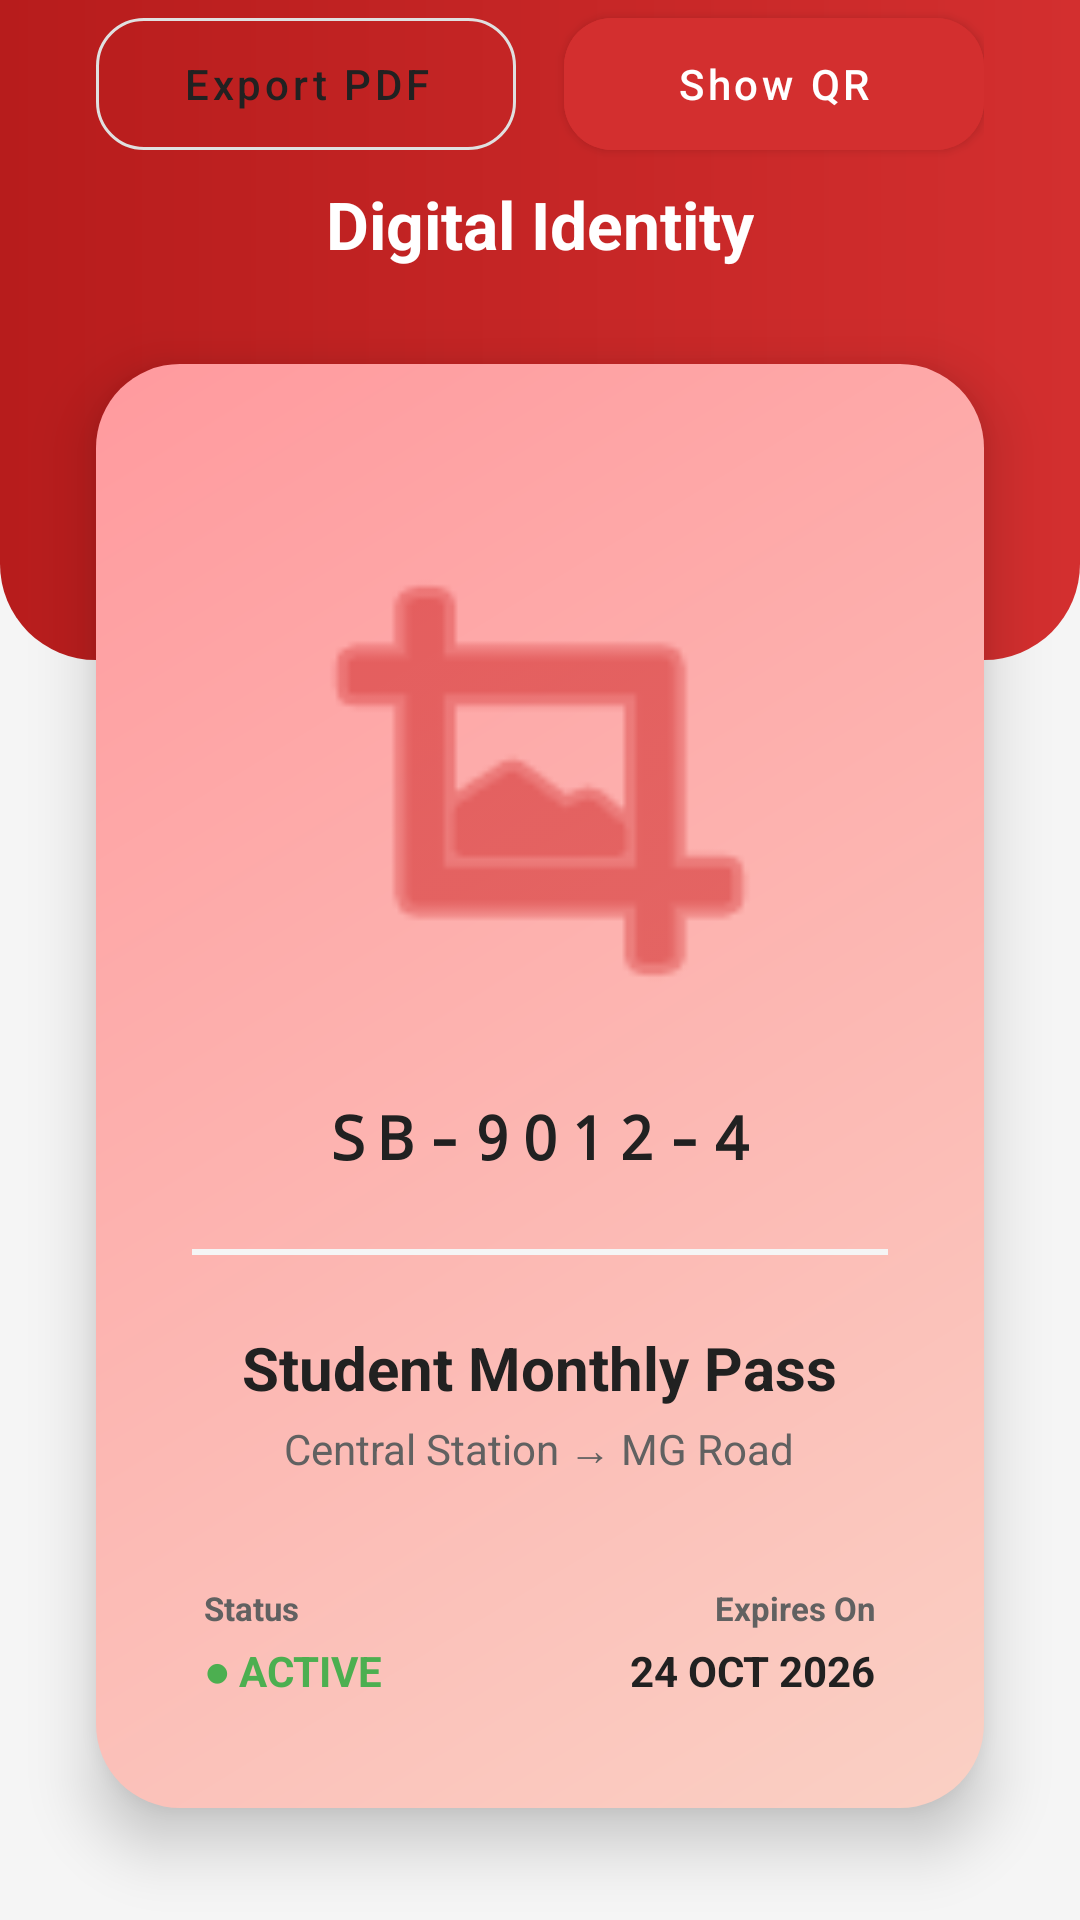

Here is an Android app screen rendered from its layout file. Give the layout XML and the strings, colors and styles it references.
<!-- AndroidManifest.xml: application theme Theme.SmartBus -->
<!-- res/layout/fragment_pass_details.xml -->
<?xml version="1.0" encoding="utf-8"?>
<androidx.constraintlayout.widget.ConstraintLayout xmlns:android="http://schemas.android.com/apk/res/android"
    xmlns:app="http://schemas.android.com/apk/res-auto"
    android:layout_width="match_parent"
    android:layout_height="match_parent"
    android:background="@color/background_off_white">

    <View
        android:id="@+id/details_header"
        android:layout_width="match_parent"
        android:layout_height="220dp"
        android:background="@drawable/bg_home_header"
        app:layout_constraintTop_toTopOf="parent" />

    <com.google.android.material.appbar.MaterialToolbar
        android:id="@+id/toolbar_details"
        android:layout_width="match_parent"
        android:layout_height="?attr/actionBarSize"
        android:layout_marginTop="24dp"
        app:navigationIcon="@drawable/ic_back"
        app:navigationIconTint="@color/accent_white"
        app:layout_constraintTop_toTopOf="parent" />

    <TextView
        android:id="@+id/tv_title_details"
        android:layout_width="wrap_content"
        android:layout_height="wrap_content"
        android:layout_marginTop="60dp"
        android:text="Digital Identity"
        android:textColor="@color/accent_white"
        android:textSize="22sp"
        android:textStyle="bold"
        app:layout_constraintEnd_toEndOf="parent"
        app:layout_constraintStart_toStartOf="parent"
        app:layout_constraintTop_toTopOf="parent" />

    <com.google.android.material.card.MaterialCardView
        android:layout_width="match_parent"
        android:layout_height="wrap_content"
        android:layout_marginHorizontal="32dp"
        android:layout_marginTop="32dp"
        app:cardCornerRadius="28dp"
        app:cardElevation="12dp"
        app:cardBackgroundColor="@android:color/transparent"
        app:layout_constraintTop_toBottomOf="@+id/tv_title_details">

        <LinearLayout
            android:layout_width="match_parent"
            android:layout_height="wrap_content"
            android:background="@drawable/bg_pass_premium"
            android:gravity="center_horizontal"
            android:orientation="vertical"
            android:padding="32dp">

            <ImageView
                android:id="@+id/iv_qr_code"
                android:layout_width="180dp"
                android:layout_height="180dp"
                android:layout_marginTop="16dp"
                android:src="@android:drawable/ic_menu_crop"
                app:tint="@color/primary_red" />

            <TextView
                android:id="@+id/tv_detail_id"
                android:layout_width="wrap_content"
                android:layout_height="wrap_content"
                android:layout_marginTop="16dp"
                android:fontFamily="monospace"
                android:letterSpacing="0.2"
                android:text="SB-9012-4"
                android:textColor="@color/text_primary"
                android:textSize="20sp"
                android:textStyle="bold" />

            <View
                android:layout_width="match_parent"
                android:layout_height="2dp"
                android:layout_marginVertical="24dp"
                android:background="#F5F5F5" />

            <TextView
                android:id="@+id/tv_detail_pass_name"
                android:layout_width="wrap_content"
                android:layout_height="wrap_content"
                android:text="Student Monthly Pass"
                android:textColor="@color/text_primary"
                android:textSize="20sp"
                android:textStyle="bold" />

            <TextView
                android:id="@+id/tv_detail_route"
                android:layout_width="wrap_content"
                android:layout_height="wrap_content"
                android:layout_marginTop="4dp"
                android:text="Central Station → MG Road"
                android:textColor="@color/text_secondary"
                android:textSize="14sp" />

            <GridLayout
                android:layout_width="match_parent"
                android:layout_height="wrap_content"
                android:layout_marginTop="32dp"
                android:columnCount="2"
                android:useDefaultMargins="true">

                <LinearLayout
                    android:layout_width="0dp"
                    android:layout_height="wrap_content"
                    android:layout_columnWeight="1"
                    android:orientation="vertical">

                    <TextView
                        android:layout_width="wrap_content"
                        android:layout_height="wrap_content"
                        android:text="Status"
                        android:textColor="@color/text_secondary"
                        android:textSize="11sp"
                        android:textStyle="bold" />

                    <TextView
                        android:layout_width="wrap_content"
                        android:layout_height="wrap_content"
                        android:layout_marginTop="4dp"
                        android:text="● ACTIVE"
                        android:textColor="@color/status_green"
                        android:textSize="14sp"
                        android:textStyle="bold" />
                </LinearLayout>

                <LinearLayout
                    android:layout_width="0dp"
                    android:layout_height="wrap_content"
                    android:layout_columnWeight="1"
                    android:gravity="end"
                    android:orientation="vertical">

                    <TextView
                        android:layout_width="wrap_content"
                        android:layout_height="wrap_content"
                        android:text="Expires On"
                        android:textColor="@color/text_secondary"
                        android:textSize="11sp"
                        android:textStyle="bold" />

                    <TextView
                        android:id="@+id/tv_detail_expiry"
                        android:layout_width="wrap_content"
                        android:layout_height="wrap_content"
                        android:layout_marginTop="4dp"
                        android:text="24 OCT 2026"
                        android:textColor="@color/text_primary"
                        android:textSize="14sp"
                        android:textStyle="bold" />
                </LinearLayout>
            </GridLayout>

        </LinearLayout>
    </com.google.android.material.card.MaterialCardView>

    <LinearLayout
        android:layout_width="match_parent"
        android:layout_height="wrap_content"
        android:layout_marginHorizontal="32dp"
        android:layout_marginTop="24dp"
        android:orientation="horizontal"
        app:layout_constraintTop_toBottomOf="@android:id/content">

        <com.google.android.material.button.MaterialButton
            style="@style/Widget.MaterialComponents.Button.OutlinedButton"
            android:layout_width="0dp"
            android:layout_height="56dp"
            android:layout_marginEnd="8dp"
            android:layout_weight="1"
            android:text="Export PDF"
            android:textAllCaps="false"
            android:textColor="@color/text_primary"
            app:cornerRadius="16dp"
            app:strokeColor="#E0E0E0" />

        <com.google.android.material.button.MaterialButton
            android:layout_width="0dp"
            android:layout_height="56dp"
            android:layout_marginStart="8dp"
            android:layout_weight="1"
            android:backgroundTint="@color/primary_red"
            android:text="Show QR"
            android:textAllCaps="false"
            app:cornerRadius="16dp" />
    </LinearLayout>

</androidx.constraintlayout.widget.ConstraintLayout>
<!-- resources referenced by this layout -->
<resources>
  <color name="accent_white">#FFFFFF</color>
  <color name="background_off_white">#F5F5F5</color>
  <color name="primary_red">#D32F2F</color>
  <color name="status_green">#4CAF50</color>
  <color name="text_primary">#212121</color>
  <color name="text_secondary">#616161</color>
  <!-- drawable bg_home_header (drawable) -->
  <?xml version="1.0" encoding="utf-8"?>
  <shape xmlns:android="http://schemas.android.com/apk/res/android"
      android:shape="rectangle">
      <gradient
          android:angle="0"
          android:endColor="@color/primary_red"
          android:startColor="@color/title_dark_red"
          android:type="linear" />
      <corners
          android:bottomLeftRadius="32dp"
          android:bottomRightRadius="32dp" />
  </shape>
  <!-- drawable bg_pass_premium (drawable) -->
  <shape xmlns:android="http://schemas.android.com/apk/res/android"
      android:shape="rectangle">
      <gradient
          android:angle="135"
          android:endColor="#FF9A9E"
          android:startColor="#FAD0C4" />
      <corners android:radius="24dp" />
  </shape>
  <style name="Theme.SmartBus" parent="Base.Theme.SmartBus" />
  <color name="title_dark_red">#B71C1C</color>
  <style name="Base.Theme.SmartBus" parent="Theme.MaterialComponents.DayNight.NoActionBar">
          <item name="colorPrimary">@color/primary_red</item>
          <item name="colorPrimaryVariant">@color/primary_dark_red</item>
          <item name="colorOnPrimary">@color/accent_white</item>
          <item name="colorSecondary">@color/accent_white</item>
          <item name="colorOnSecondary">@color/primary_dark_red</item>
          <item name="android:colorBackground">@color/background_off_white</item>
          <item name="colorSurface">@color/accent_white</item>
          <item name="colorOnSurface">@color/text_primary</item>
          <item name="android:statusBarColor">@color/primary_dark_red</item>
          <item name="android:navigationBarColor">@color/accent_white</item>
      </style>
  <color name="primary_dark_red">#B71C1C</color>
</resources>
